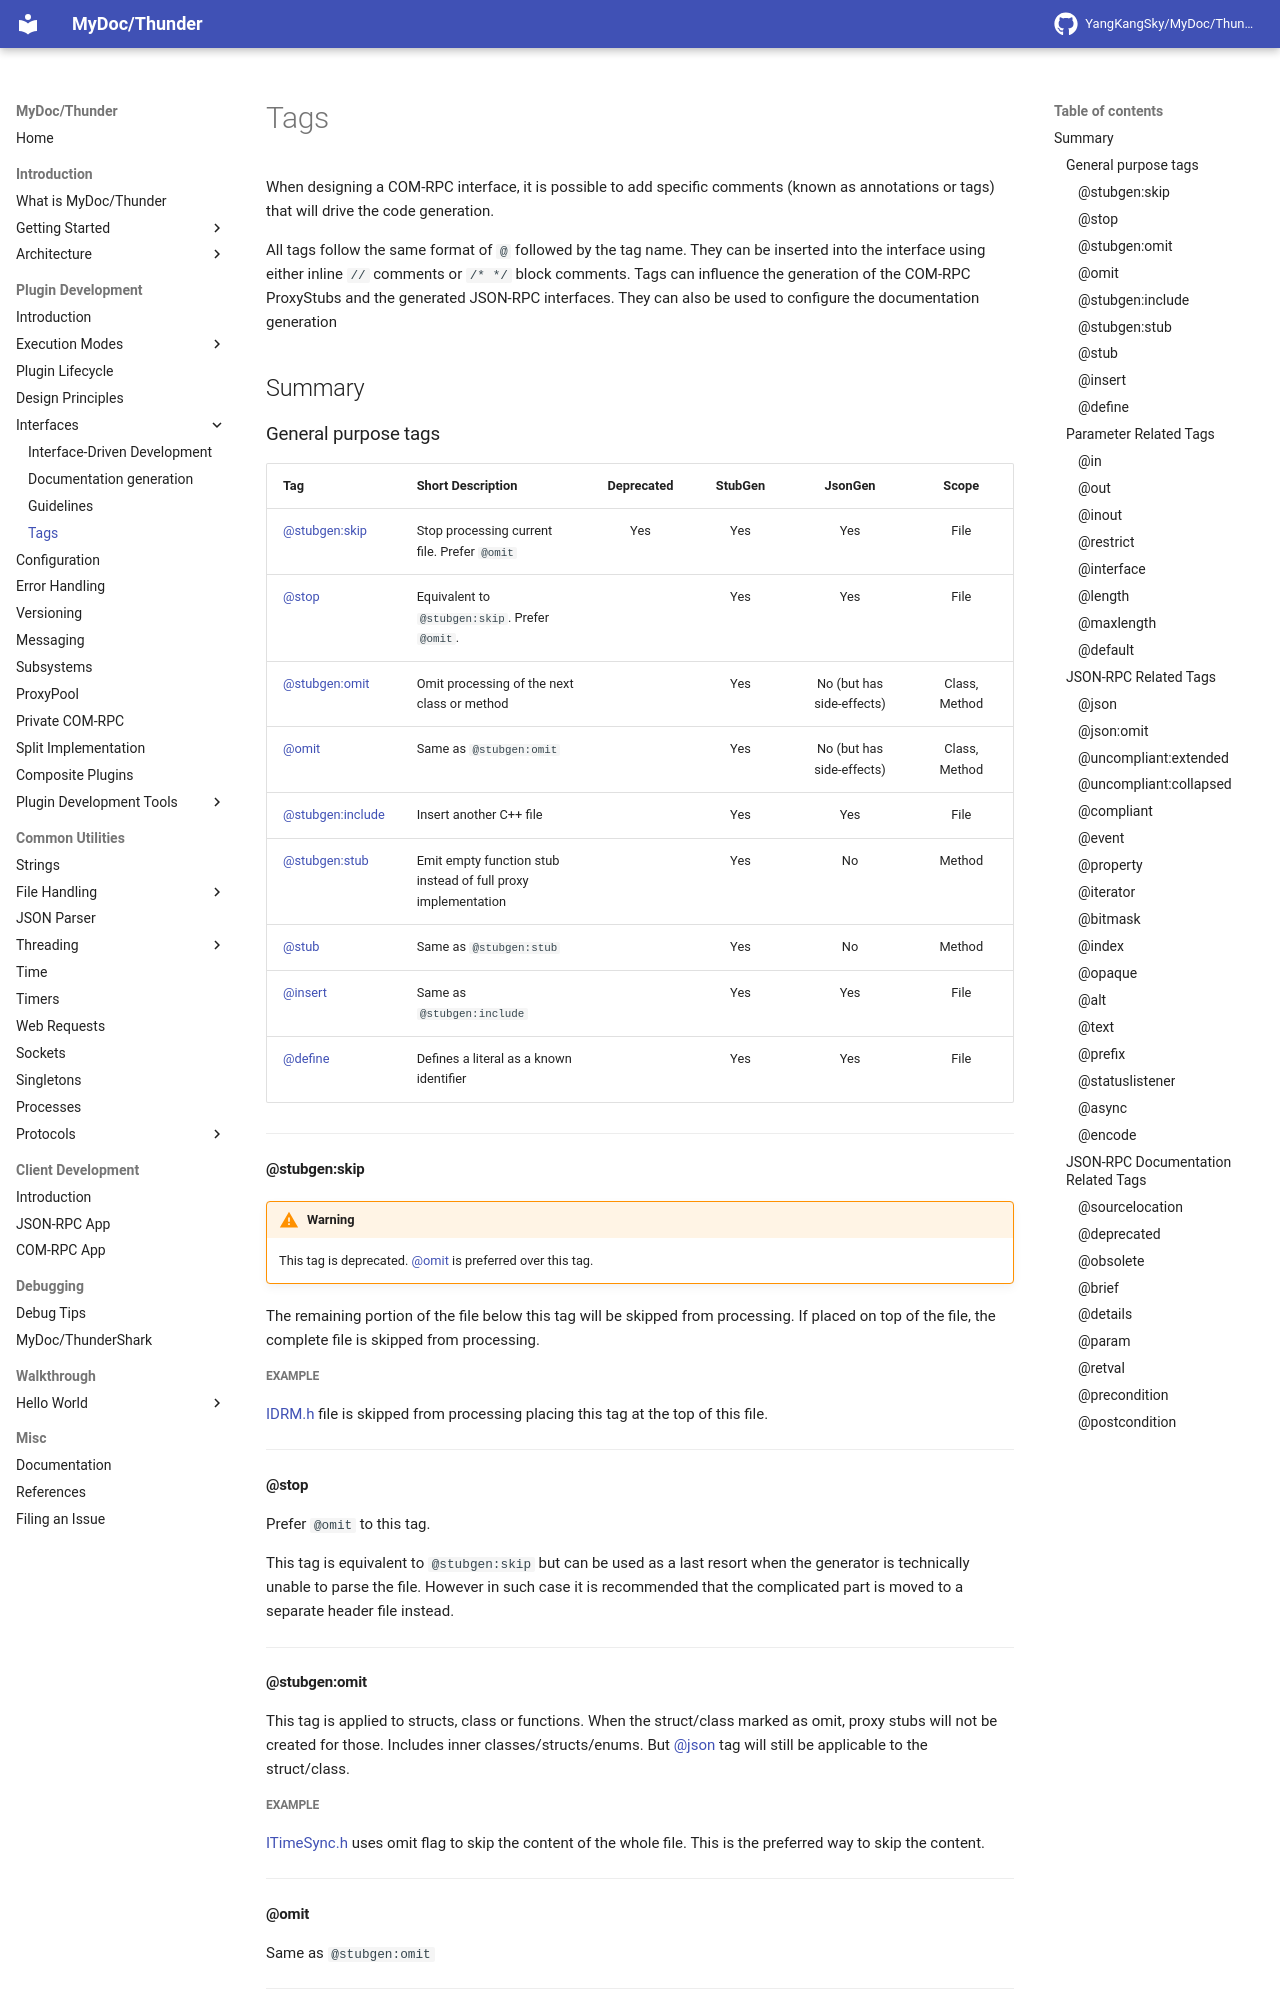

repository: YangKangSky/MyDoc · page: plugin/interfaces/tags/index.html · generator: mkdocs

When designing a COM-RPC interface, it is possible to add specific comments (known as annotations or tags) that will drive the code generation. 

All tags follow the same format of `@` followed by the tag name. They can be inserted into the interface using either inline `//` comments or `/* */` block comments. Tags can influence the generation of the COM-RPC ProxyStubs and the generated JSON-RPC interfaces. They can also be used to configure the documentation generation

## Summary

### General purpose tags

| Tag|Short Description|Deprecated|StubGen|JsonGen|Scope|
|--|--|:--:|:--:|:--:|:--:|
|[@stubgen:skip](#stubgenskip)|Stop processing current file. Prefer `@omit`| Yes | Yes|Yes|File|
|[@stop](#stop)|Equivalent to `@stubgen:skip`. Prefer `@omit`. ||Yes| Yes|File|
|[@stubgen:omit](#stubgenomit)|Omit processing of the next class or method | | Yes| No (but has side-effects)| Class, Method|
|[@omit](#omit)|Same as `@stubgen:omit` | | Yes| No (but has side-effects)| Class, Method|
|[@stubgen:include](#stubgen_include)|Insert another C++ file ||Yes| Yes|File|
|[@stubgen:stub](#stubgen_stub)|Emit empty function stub instead of full proxy implementation | | Yes| No| Method|
|[@stub](#stub)|Same as `@stubgen:stub` | | Yes| No|Method|
|[@insert](#insert)|Same as `@stubgen:include` | | Yes|Yes|File|
|[@define](#define)|Defines a literal as a known identifier | | Yes |Yes|File|

<hr/>

#### @stubgen:skip
!!! warning
	This tag is deprecated. [@omit](#omit) is preferred over this tag.

The remaining portion of the file below this tag will be skipped from processing. If placed on top of the file, the complete file is skipped from processing.

##### Example
[IDRM.h](https://github.com/rdkcentral/ThunderInterfaces/blob/master/interfaces/IDRM.h#L41) file is skipped from processing placing this tag at the top of this file.

<hr/>

#### @stop
Prefer `@omit` to this tag.

This tag is equivalent to `@stubgen:skip` but can be used as a last resort when the generator is technically unable to parse the file. However in such case it is recommended that the complicated part is moved to a separate header file instead.

<hr/>

#### @stubgen:omit
This tag is applied to structs, class or functions. When the struct/class marked as omit, proxy stubs will not be created for those. Includes inner classes/structs/enums. But [@json](#json) tag will still be applicable to the struct/class. 

##### Example
[ITimeSync.h](https://github.com/rdkcentral/ThunderInterfaces/blob/master/interfaces/ITimeSync.h#L27) uses omit flag to skip the content of the whole file.  This is the preferred way to skip the content.

<hr/>

#### @omit
Same as `@stubgen:omit`

<hr/>
